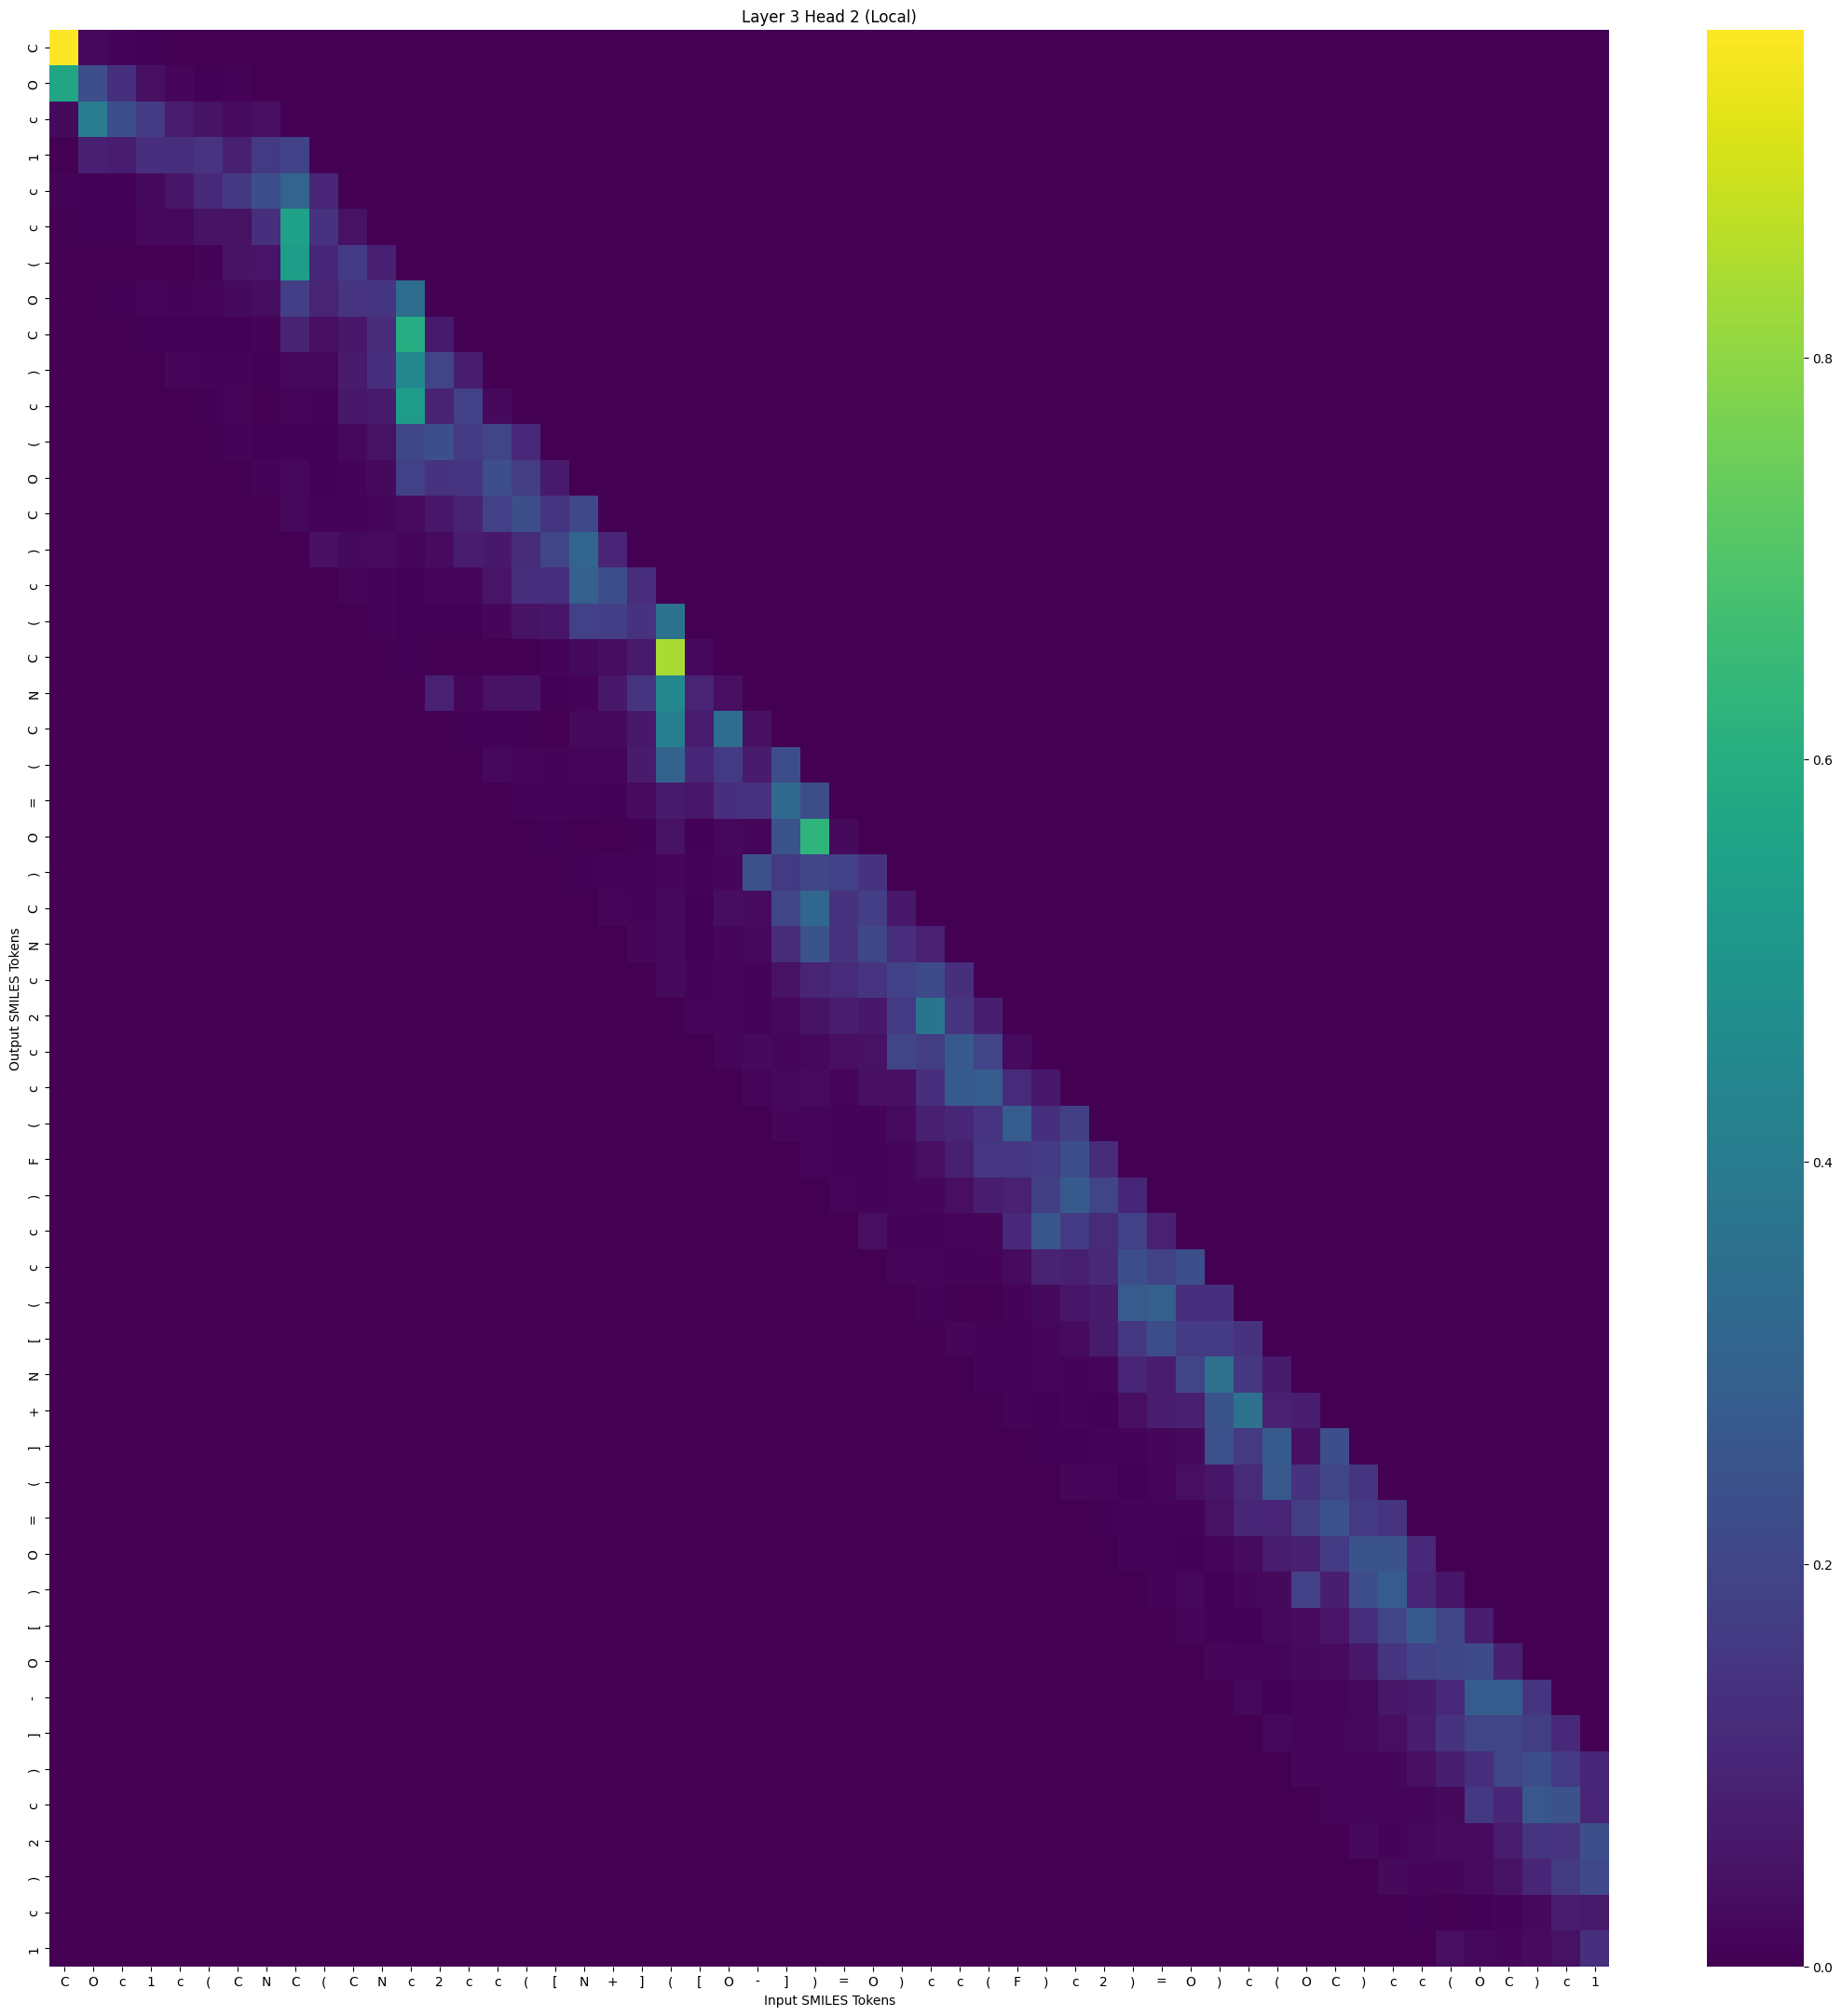

The data file committed next to this chart (first rows):
, C, O, c, 1, c, (, C, N, C, (, C, N, c, 2, c, c, (, [, N, +, ], (, [
C, 0.963, 0.01968, 0.009534, 0.003789, 0.002651, 0.001391, 0.0, 0.0, 0.0, 0.0, 0.0, 0.0, 0.0, 0.0, 0.0, 0.0, 0.0, 0.0, 0.0, 0.0, 0.0, 0.0, 0.0
O, 0.5663, 0.2287, 0.134, 0.03852, 0.01423, 0.007405, 0.01083, 0.0, 0.0, 0.0, 0.0, 0.0, 0.0, 0.0, 0.0, 0.0, 0.0, 0.0, 0.0, 0.0, 0.0, 0.0, 0.0
c, 0.02456, 0.3997, 0.2303, 0.1606, 0.07419, 0.04841, 0.02742, 0.0348, 0.0, 0.0, 0.0, 0.0, 0.0, 0.0, 0.0, 0.0, 0.0, 0.0, 0.0, 0.0, 0.0, 0.0, 0.0
1, 0.002699, 0.08525, 0.07283, 0.1314, 0.1245, 0.1454, 0.0858, 0.1614, 0.1907, 0.0, 0.0, 0.0, 0.0, 0.0, 0.0, 0.0, 0.0, 0.0, 0.0, 0.0, 0.0, 0.0, 0.0
c, 0.009065, 0.006342, 0.006637, 0.02413, 0.05345, 0.1069, 0.1561, 0.2289, 0.307, 0.1014, 0.0, 0.0, 0.0, 0.0, 0.0, 0.0, 0.0, 0.0, 0.0, 0.0, 0.0, 0.0, 0.0
c, 9.452957e-05, 0.005583, 0.004753, 0.01918, 0.0203, 0.04583, 0.04214, 0.1316, 0.5495, 0.1382, 0.04283, 0.0, 0.0, 0.0, 0.0, 0.0, 0.0, 0.0, 0.0, 0.0, 0.0, 0.0, 0.0
(, 0.0, 0.001349, 0.0007513, 0.00273, 0.002378, 0.008087, 0.04627, 0.05197, 0.532, 0.1053, 0.1664, 0.08276, 0.0, 0.0, 0.0, 0.0, 0.0, 0.0, 0.0, 0.0, 0.0, 0.0, 0.0
O, 0.0, 0.0, 0.006448, 0.01288, 0.008303, 0.0138, 0.02281, 0.03161, 0.1748, 0.09457, 0.1445, 0.1504, 0.3398, 0.0, 0.0, 0.0, 0.0, 0.0, 0.0, 0.0, 0.0, 0.0, 0.0
C, 0.0, 0.0, 0.0, 0.006659, 0.006056, 0.004576, 0.004751, 0.008397, 0.09112, 0.03648, 0.05783, 0.1173, 0.6014, 0.06549, 0.0, 0.0, 0.0, 0.0, 0.0, 0.0, 0.0, 0.0, 0.0
), 0.0, 0.0, 0.0, 0.0, 0.01521, 0.01005, 0.0097, 0.006697, 0.02065, 0.021, 0.07047, 0.1297, 0.4455, 0.194, 0.07703, 0.0, 0.0, 0.0, 0.0, 0.0, 0.0, 0.0, 0.0
c, 0.0, 0.0, 0.0, 0.0, 0.0, 0.003892, 0.01223, 0.003577, 0.01464, 0.008287, 0.06156, 0.06897, 0.5296, 0.0918, 0.1817, 0.02381, 0.0, 0.0, 0.0, 0.0, 0.0, 0.0, 0.0
(, 0.0, 0.0, 0.0, 0.0, 0.0, 0.0, 0.01104, 0.004874, 0.007224, 0.00633, 0.01957, 0.04354, 0.2058, 0.2297, 0.1677, 0.1932, 0.111, 0.0, 0.0, 0.0, 0.0, 0.0, 0.0
O, 0.0, 0.0, 0.0, 0.0, 0.0, 0.0, 0.0, 0.008082, 0.01974, 0.006899, 0.008414, 0.02461, 0.183, 0.1375, 0.1503, 0.2264, 0.171, 0.06396, 0.0, 0.0, 0.0, 0.0, 0.0
C, 0.0, 0.0, 0.0, 0.0, 0.0, 0.0, 0.0, 0.0, 0.02132, 0.01016, 0.008079, 0.01158, 0.02879, 0.0571, 0.09194, 0.182, 0.23, 0.1493, 0.2097, 0.0, 0.0, 0.0, 0.0
), 0.0, 0.0, 0.0, 0.0, 0.0, 0.0, 0.0, 0.0, 0.0, 0.04087, 0.02577, 0.02968, 0.01177, 0.0278, 0.07758, 0.06126, 0.1193, 0.1974, 0.3103, 0.09834, 0.0, 0.0, 0.0
c, 0.0, 0.0, 0.0, 0.0, 0.0, 0.0, 0.0, 0.0, 0.0, 0.0, 0.01275, 0.007526, 0.005784, 0.01338, 0.01148, 0.0523, 0.1236, 0.1272, 0.2911, 0.2329, 0.122, 0.0, 0.0
(, 0.0, 0.0, 0.0, 0.0, 0.0, 0.0, 0.0, 0.0, 0.0, 0.0, 0.0, 0.008345, 0.004354, 0.007191, 0.004338, 0.01876, 0.04621, 0.05365, 0.1837, 0.1741, 0.1379, 0.3616, 0.0
C, 0.0, 0.0, 0.0, 0.0, 0.0, 0.0, 0.0, 0.0, 0.0, 0.0, 0.0, 0.0, 0.004318, 0.001422, 0.001204, 0.00105, 0.002102, 0.01069, 0.02421, 0.03277, 0.06471, 0.8352, 0.02237
N, 0.0, 0.0, 0.0, 0.0, 0.0, 0.0, 0.0, 0.0, 0.0, 0.0, 0.0, 0.0, 0.0, 0.08846, 0.01412, 0.04463, 0.04624, 0.007237, 0.009116, 0.06212, 0.1478, 0.4473, 0.09613
C, 0.0, 0.0, 0.0, 0.0, 0.0, 0.0, 0.0, 0.0, 0.0, 0.0, 0.0, 0.0, 0.0, 0.0, 0.005957, 0.006728, 0.005415, 0.003618, 0.02509, 0.02621, 0.06389, 0.4082, 0.07808
(, 0.0, 0.0, 0.0, 0.0, 0.0, 0.0, 0.0, 0.0, 0.0, 0.0, 0.0, 0.0, 0.0, 0.0, 0.0, 0.01962, 0.01185, 0.009095, 0.01403, 0.01489, 0.07028, 0.3043, 0.1049
=, 0.0, 0.0, 0.0, 0.0, 0.0, 0.0, 0.0, 0.0, 0.0, 0.0, 0.0, 0.0, 0.0, 0.0, 0.0, 0.0, 0.01012, 0.007549, 0.008566, 0.005858, 0.02664, 0.06559, 0.05926
O, 0.0, 0.0, 0.0, 0.0, 0.0, 0.0, 0.0, 0.0, 0.0, 0.0, 0.0, 0.0, 0.0, 0.0, 0.0, 0.0, 0.0, 0.004401, 0.003472, 0.001855, 0.005229, 0.04403, 0.007309
), 0.0, 0.0, 0.0, 0.0, 0.0, 0.0, 0.0, 0.0, 0.0, 0.0, 0.0, 0.0, 0.0, 0.0, 0.0, 0.0, 0.0, 0.0, 0.004545, 0.008868, 0.01079, 0.01788, 0.009766
C, 0.0, 0.0, 0.0, 0.0, 0.0, 0.0, 0.0, 0.0, 0.0, 0.0, 0.0, 0.0, 0.0, 0.0, 0.0, 0.0, 0.0, 0.0, 0.0, 0.01161, 0.01041, 0.01884, 0.005983
N, 0.0, 0.0, 0.0, 0.0, 0.0, 0.0, 0.0, 0.0, 0.0, 0.0, 0.0, 0.0, 0.0, 0.0, 0.0, 0.0, 0.0, 0.0, 0.0, 0.0, 0.01528, 0.0251, 0.005775
c, 0.0, 0.0, 0.0, 0.0, 0.0, 0.0, 0.0, 0.0, 0.0, 0.0, 0.0, 0.0, 0.0, 0.0, 0.0, 0.0, 0.0, 0.0, 0.0, 0.0, 0.0, 0.02573, 0.01039
2, 0.0, 0.0, 0.0, 0.0, 0.0, 0.0, 0.0, 0.0, 0.0, 0.0, 0.0, 0.0, 0.0, 0.0, 0.0, 0.0, 0.0, 0.0, 0.0, 0.0, 0.0, 0.0, 0.01143
c, 0.0, 0.0, 0.0, 0.0, 0.0, 0.0, 0.0, 0.0, 0.0, 0.0, 0.0, 0.0, 0.0, 0.0, 0.0, 0.0, 0.0, 0.0, 0.0, 0.0, 0.0, 0.0, 0.0
c, 0.0, 0.0, 0.0, 0.0, 0.0, 0.0, 0.0, 0.0, 0.0, 0.0, 0.0, 0.0, 0.0, 0.0, 0.0, 0.0, 0.0, 0.0, 0.0, 0.0, 0.0, 0.0, 0.0
(, 0.0, 0.0, 0.0, 0.0, 0.0, 0.0, 0.0, 0.0, 0.0, 0.0, 0.0, 0.0, 0.0, 0.0, 0.0, 0.0, 0.0, 0.0, 0.0, 0.0, 0.0, 0.0, 0.0
F, 0.0, 0.0, 0.0, 0.0, 0.0, 0.0, 0.0, 0.0, 0.0, 0.0, 0.0, 0.0, 0.0, 0.0, 0.0, 0.0, 0.0, 0.0, 0.0, 0.0, 0.0, 0.0, 0.0
), 0.0, 0.0, 0.0, 0.0, 0.0, 0.0, 0.0, 0.0, 0.0, 0.0, 0.0, 0.0, 0.0, 0.0, 0.0, 0.0, 0.0, 0.0, 0.0, 0.0, 0.0, 0.0, 0.0
c, 0.0, 0.0, 0.0, 0.0, 0.0, 0.0, 0.0, 0.0, 0.0, 0.0, 0.0, 0.0, 0.0, 0.0, 0.0, 0.0, 0.0, 0.0, 0.0, 0.0, 0.0, 0.0, 0.0
c, 0.0, 0.0, 0.0, 0.0, 0.0, 0.0, 0.0, 0.0, 0.0, 0.0, 0.0, 0.0, 0.0, 0.0, 0.0, 0.0, 0.0, 0.0, 0.0, 0.0, 0.0, 0.0, 0.0
(, 0.0, 0.0, 0.0, 0.0, 0.0, 0.0, 0.0, 0.0, 0.0, 0.0, 0.0, 0.0, 0.0, 0.0, 0.0, 0.0, 0.0, 0.0, 0.0, 0.0, 0.0, 0.0, 0.0
[, 0.0, 0.0, 0.0, 0.0, 0.0, 0.0, 0.0, 0.0, 0.0, 0.0, 0.0, 0.0, 0.0, 0.0, 0.0, 0.0, 0.0, 0.0, 0.0, 0.0, 0.0, 0.0, 0.0
N, 0.0, 0.0, 0.0, 0.0, 0.0, 0.0, 0.0, 0.0, 0.0, 0.0, 0.0, 0.0, 0.0, 0.0, 0.0, 0.0, 0.0, 0.0, 0.0, 0.0, 0.0, 0.0, 0.0
+, 0.0, 0.0, 0.0, 0.0, 0.0, 0.0, 0.0, 0.0, 0.0, 0.0, 0.0, 0.0, 0.0, 0.0, 0.0, 0.0, 0.0, 0.0, 0.0, 0.0, 0.0, 0.0, 0.0
], 0.0, 0.0, 0.0, 0.0, 0.0, 0.0, 0.0, 0.0, 0.0, 0.0, 0.0, 0.0, 0.0, 0.0, 0.0, 0.0, 0.0, 0.0, 0.0, 0.0, 0.0, 0.0, 0.0
(, 0.0, 0.0, 0.0, 0.0, 0.0, 0.0, 0.0, 0.0, 0.0, 0.0, 0.0, 0.0, 0.0, 0.0, 0.0, 0.0, 0.0, 0.0, 0.0, 0.0, 0.0, 0.0, 0.0
=, 0.0, 0.0, 0.0, 0.0, 0.0, 0.0, 0.0, 0.0, 0.0, 0.0, 0.0, 0.0, 0.0, 0.0, 0.0, 0.0, 0.0, 0.0, 0.0, 0.0, 0.0, 0.0, 0.0
O, 0.0, 0.0, 0.0, 0.0, 0.0, 0.0, 0.0, 0.0, 0.0, 0.0, 0.0, 0.0, 0.0, 0.0, 0.0, 0.0, 0.0, 0.0, 0.0, 0.0, 0.0, 0.0, 0.0
), 0.0, 0.0, 0.0, 0.0, 0.0, 0.0, 0.0, 0.0, 0.0, 0.0, 0.0, 0.0, 0.0, 0.0, 0.0, 0.0, 0.0, 0.0, 0.0, 0.0, 0.0, 0.0, 0.0
[, 0.0, 0.0, 0.0, 0.0, 0.0, 0.0, 0.0, 0.0, 0.0, 0.0, 0.0, 0.0, 0.0, 0.0, 0.0, 0.0, 0.0, 0.0, 0.0, 0.0, 0.0, 0.0, 0.0
O, 0.0, 0.0, 0.0, 0.0, 0.0, 0.0, 0.0, 0.0, 0.0, 0.0, 0.0, 0.0, 0.0, 0.0, 0.0, 0.0, 0.0, 0.0, 0.0, 0.0, 0.0, 0.0, 0.0
-, 0.0, 0.0, 0.0, 0.0, 0.0, 0.0, 0.0, 0.0, 0.0, 0.0, 0.0, 0.0, 0.0, 0.0, 0.0, 0.0, 0.0, 0.0, 0.0, 0.0, 0.0, 0.0, 0.0
], 0.0, 0.0, 0.0, 0.0, 0.0, 0.0, 0.0, 0.0, 0.0, 0.0, 0.0, 0.0, 0.0, 0.0, 0.0, 0.0, 0.0, 0.0, 0.0, 0.0, 0.0, 0.0, 0.0
), 0.0, 0.0, 0.0, 0.0, 0.0, 0.0, 0.0, 0.0, 0.0, 0.0, 0.0, 0.0, 0.0, 0.0, 0.0, 0.0, 0.0, 0.0, 0.0, 0.0, 0.0, 0.0, 0.0
c, 0.0, 0.0, 0.0, 0.0, 0.0, 0.0, 0.0, 0.0, 0.0, 0.0, 0.0, 0.0, 0.0, 0.0, 0.0, 0.0, 0.0, 0.0, 0.0, 0.0, 0.0, 0.0, 0.0
2, 0.0, 0.0, 0.0, 0.0, 0.0, 0.0, 0.0, 0.0, 0.0, 0.0, 0.0, 0.0, 0.0, 0.0, 0.0, 0.0, 0.0, 0.0, 0.0, 0.0, 0.0, 0.0, 0.0
), 0.0, 0.0, 0.0, 0.0, 0.0, 0.0, 0.0, 0.0, 0.0, 0.0, 0.0, 0.0, 0.0, 0.0, 0.0, 0.0, 0.0, 0.0, 0.0, 0.0, 0.0, 0.0, 0.0
c, 0.0, 0.0, 0.0, 0.0, 0.0, 0.0, 0.0, 0.0, 0.0, 0.0, 0.0, 0.0, 0.0, 0.0, 0.0, 0.0, 0.0, 0.0, 0.0, 0.0, 0.0, 0.0, 0.0
1, 0.0, 0.0, 0.0, 0.0, 0.0, 0.0, 0.0, 0.0, 0.0, 0.0, 0.0, 0.0, 0.0, 0.0, 0.0, 0.0, 0.0, 0.0, 0.0, 0.0, 0.0, 0.0, 0.0
